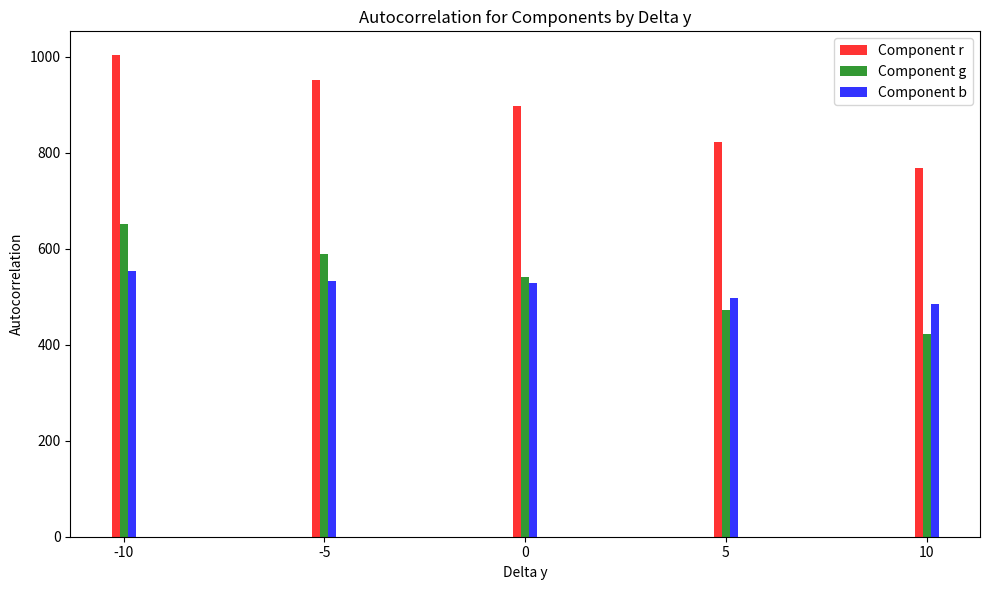

The matplotlib source for this figure:
import matplotlib.pyplot as plt

# Data
components = ['r', 'g', 'b']
component_colors = {'r': 'red', 'g': 'green', 'b': 'blue'}
delta_y = [-10, -5, 0, 5, 10]
autocorrelation_values = {
    'r': [1002.83, 952.332, 896.887, 821.999, 769.155],
    'g': [651.396, 588.887, 541.209, 473.054, 422.049],
    'b': [552.822, 532.552, 528.562, 497.22, 484.359]
}

# Plotting
fig, ax = plt.subplots(figsize=(10, 6))

bar_width = 0.2
index = delta_y
opacity = 0.8

for i, component in enumerate(components):
    plt.bar([x + i * bar_width for x in index],
            autocorrelation_values[component],
            bar_width,
            alpha=opacity,
            label='Component {}'.format(component),
            color=component_colors[component])

plt.xlabel('Delta y')
plt.ylabel('Autocorrelation')
plt.title('Autocorrelation for Components by Delta y')
plt.xticks([x + bar_width for x in index], delta_y)
plt.legend()

plt.tight_layout()
plt.show()
